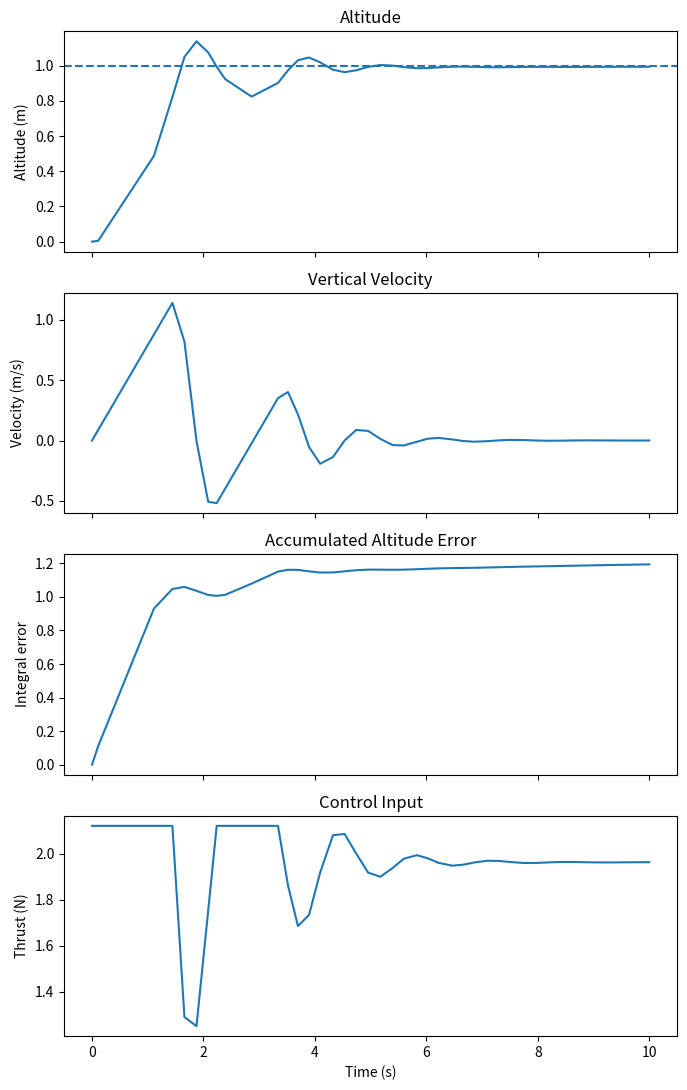

Write the Python code that produced this figure.
# https://cookierobotics.com/051/

from scipy.integrate import solve_ivp
import matplotlib.pyplot as plt

# in this situation, we are simulating a quadrotor with an actual mass of 0.2 kg, 
# but the controller is designed for a quadrotor with an estimated mass of 0.15 kg.
# the drone will hover at a lower altitude than desired because the controller is not providing enough thrust to counteract the actual weight of the drone.
# this is where a PID controller would be useful, 
# as it would be able to adjust the control input based on the error between the desired and actual altitude, 
# allowing the drone to reach and maintain the desired altitude despite the mass mismatch.

# Constants
g = 9.81   # Gravitational acceleration (m/s^2)
m_actual = 0.2
m_estimated = 0.15

"""
# dx/dt = f(t, x)
# 
# t     : Current time (seconds), scalar
# x     : Current state, [z, vz]
# return: First derivative of state, [vz, az]
def xdot(t, x):
    # Desired z, vz, az
    z_des  = 1

    # desired vertical velocity (m/s) is set to 0 for hover (no vertical movement), 
    # if you want to move at a certain velocity e.g., like in situation with manual controller input, 
    # you can set this to a positive or negative value respectively
    vz_des = 0
    az_des = 0

    # PD Controller (input, u)

    # Proportional gain (kp) is set to 30, which is a common value for quadrotor control.
    # if kp is too low (kp=1), the system will be slow to respond and will take a long time to reach the desired state.
    # if kp is too high (kp=100), the system will be very responsive but will overshoot and oscillate around the desired state making it harder to hover.
    kp = 30

    # derivative gain (kv) is set to 3, which is a common value for quadrotor control.
    # this is an underdamped system, so the kv value is set to a value that will provide a good balance between responsiveness and stability.
    # kv=1 will increase the overshoot and oscillations, while kv=5 will make the system more stable but slower to respond 
    # and thus will take a longer time to reach the desired state (see what happens when kv=20).
    kv = 3

    u  = m_estimated * (az_des + kp * (z_des - x[0]) + kv * (vz_des - x[1]) + g)
    
    # Clamp to actuator limits (0 to 2.12N)
    u = min(max(0, u), 2.12)
    
    # Quadrotor dynamics (dx/dt = xdot = [vz, az])
    return [x[1], u/m_actual - g]


simulation_time = 10 # seconds
x0     = [0, 0] # Initial state, [z0, vz0]
t_span = [0, simulation_time] # Simulation time (seconds), [from, to]


# Solve for the states, x(t) = [z(t), vz(t)]
sol = solve_ivp(xdot, t_span, x0)

# Solve for the control input, u(t)
def force(t, x):
    # Desired z, vz, az
    z_des  = 1
    vz_des = 0
    az_des = 0

    # PD Controller (input, u)
    kp = 30
    kv = 3
    u  = m_estimated * (az_des + kp * (z_des - x[0]) + kv * (vz_des - x[1]) + g)
    
    # Clamp to actuator limits (0 to 2.12N)
    u = min(max(0, u), 2.12)
    return u

u = [force(t, x) for t, x in zip(sol.t, sol.y.T)]

# Create a figure with 3 rows and 1 column
fig, (ax1, ax2, ax3) = plt.subplots(3, 1, figsize=(6, 10), sharex=True)

# Plot altitude: z vs t
ax1.plot(sol.t, sol.y[0], '-o', color="blue")
ax1.axhline(y=1, color='gray', linestyle='--', label='Desired Altitude (1 m)')
ax1.set_title("Quadrotor Altitude vs Time")
ax1.set_xlabel("Time (s)")
ax1.set_ylabel("z(t): Altitude (m)")

# Plot velocity: vz vs t
ax2.plot(sol.t, sol.y[1], '-o', color="red")
ax2.set_title("Quadrotor Vertical Velocity vs Time")
ax2.set_xlabel("Time (s)")
ax2.set_ylabel("vz(t): Vertical Velocity (m/s)")

# Plot control input: u vs t
ax3.plot(sol.t, u, '-o', color="green")
ax3.set_title("Quadrotor Control Input Force vs Time")
ax3.set_xlabel("Time (s)")
ax3.set_ylabel("u(t): Control Input Force (N)")

plt.show()
"""


# t     : Current time (seconds), scalar
# x     : Current state, [z, vz]
# return: First derivative of state, [vz, az]
def xdot(t, x):
    # Desired z, vz, az
    z_des  = 1
    vz_des = 0
    az_des = 0

    # PD Controller (input, u)

    kp = 30
    kv = 3
    ki = 2.6

    # State
    z  = x[0]
    vz = x[1]
    iz = x[2]  # accumulated altitude error

    # Errors
    ez  = z_des - z
    evz = vz_des - vz

    u  = m_estimated * (az_des + kp * ez + kv * evz + ki * iz + g)
    
    # Clamp to actuator limits (0 to 2.12N)
    u = min(max(0, u), 2.12)

    # Dynamics
    az = u / m_actual - g
    
    # Quadrotor dynamics (dx/dt = xdot = [vz, az])
    return [vz, az, ez]  # include the integral of altitude error


# Initial state:
# z = 0 m
# vz = 0 m/s
# integral error = 0
simulation_time = 10 # seconds
x0     = [0, 0, 0] # Initial state, [z0, vz0, iz0]
t_span = [0, simulation_time] # Simulation time (seconds), [from, to]


# Solve for the states, x(t) = [z(t), vz(t), iz(t)]
sol = solve_ivp(xdot, t_span, x0)

def force(t, x):
    z  = x[0]
    vz = x[1]
    iz = x[2]

    z_des  = 1
    vz_des = 0
    az_des = 0

    ez  = z_des - z
    evz = vz_des - vz

    kp = 30
    kv = 3
    ki = 2.6

    u = m_estimated * (
        az_des
        + kp * ez
        + kv * evz
        + ki * iz
        + g
    )

    return min(max(0, u), 2.12)


u = [
    force(t, x)
    for t, x in zip(sol.t, sol.y.T)
]

fig, (ax1, ax2, ax3, ax4) = plt.subplots(
    4, 1,
    figsize=(7, 11),
    sharex=True
)

ax1.plot(sol.t, sol.y[0])
ax1.axhline(1, linestyle="--")
ax1.set_ylabel("Altitude (m)")
ax1.set_title("Altitude")

ax2.plot(sol.t, sol.y[1])
ax2.set_ylabel("Velocity (m/s)")
ax2.set_title("Vertical Velocity")

ax3.plot(sol.t, sol.y[2])
ax3.set_ylabel("Integral error")
ax3.set_title("Accumulated Altitude Error")

ax4.plot(sol.t, u)
ax4.set_ylabel("Thrust (N)")
ax4.set_xlabel("Time (s)")
ax4.set_title("Control Input")

plt.tight_layout()
plt.show()
